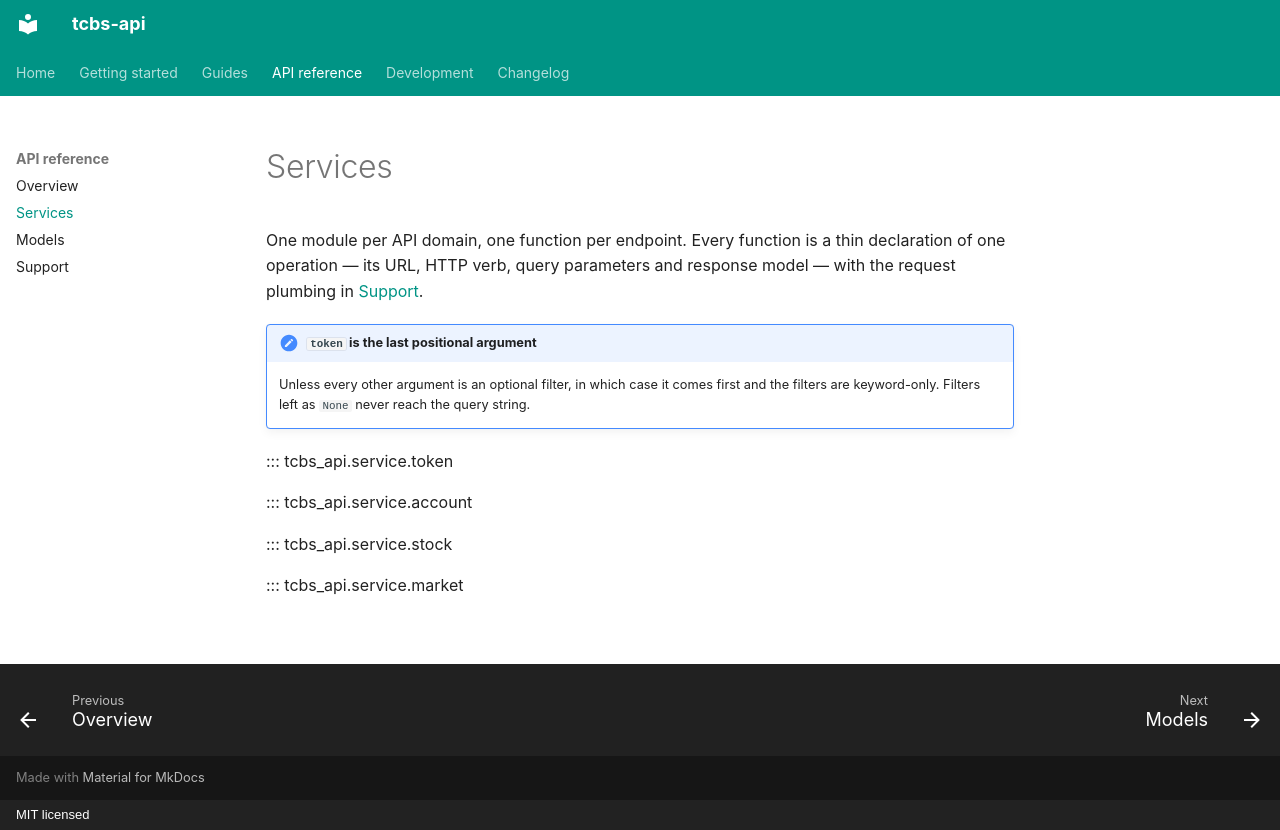

repository: nghialuffy/tcbs-api · page: api/services/index.html · generator: mkdocs · copyright: MIT licensed

# Services

One module per API domain, one function per endpoint. Every function is a thin declaration of
one operation — its URL, HTTP verb, query parameters and response model — with the request
plumbing in [Support](support.md).

!!! note "`token` is the last positional argument"

    Unless every other argument is an optional filter, in which case it comes first and the
    filters are keyword-only. Filters left as `None` never reach the query string.

::: tcbs_api.service.token

::: tcbs_api.service.account

::: tcbs_api.service.stock

::: tcbs_api.service.market
